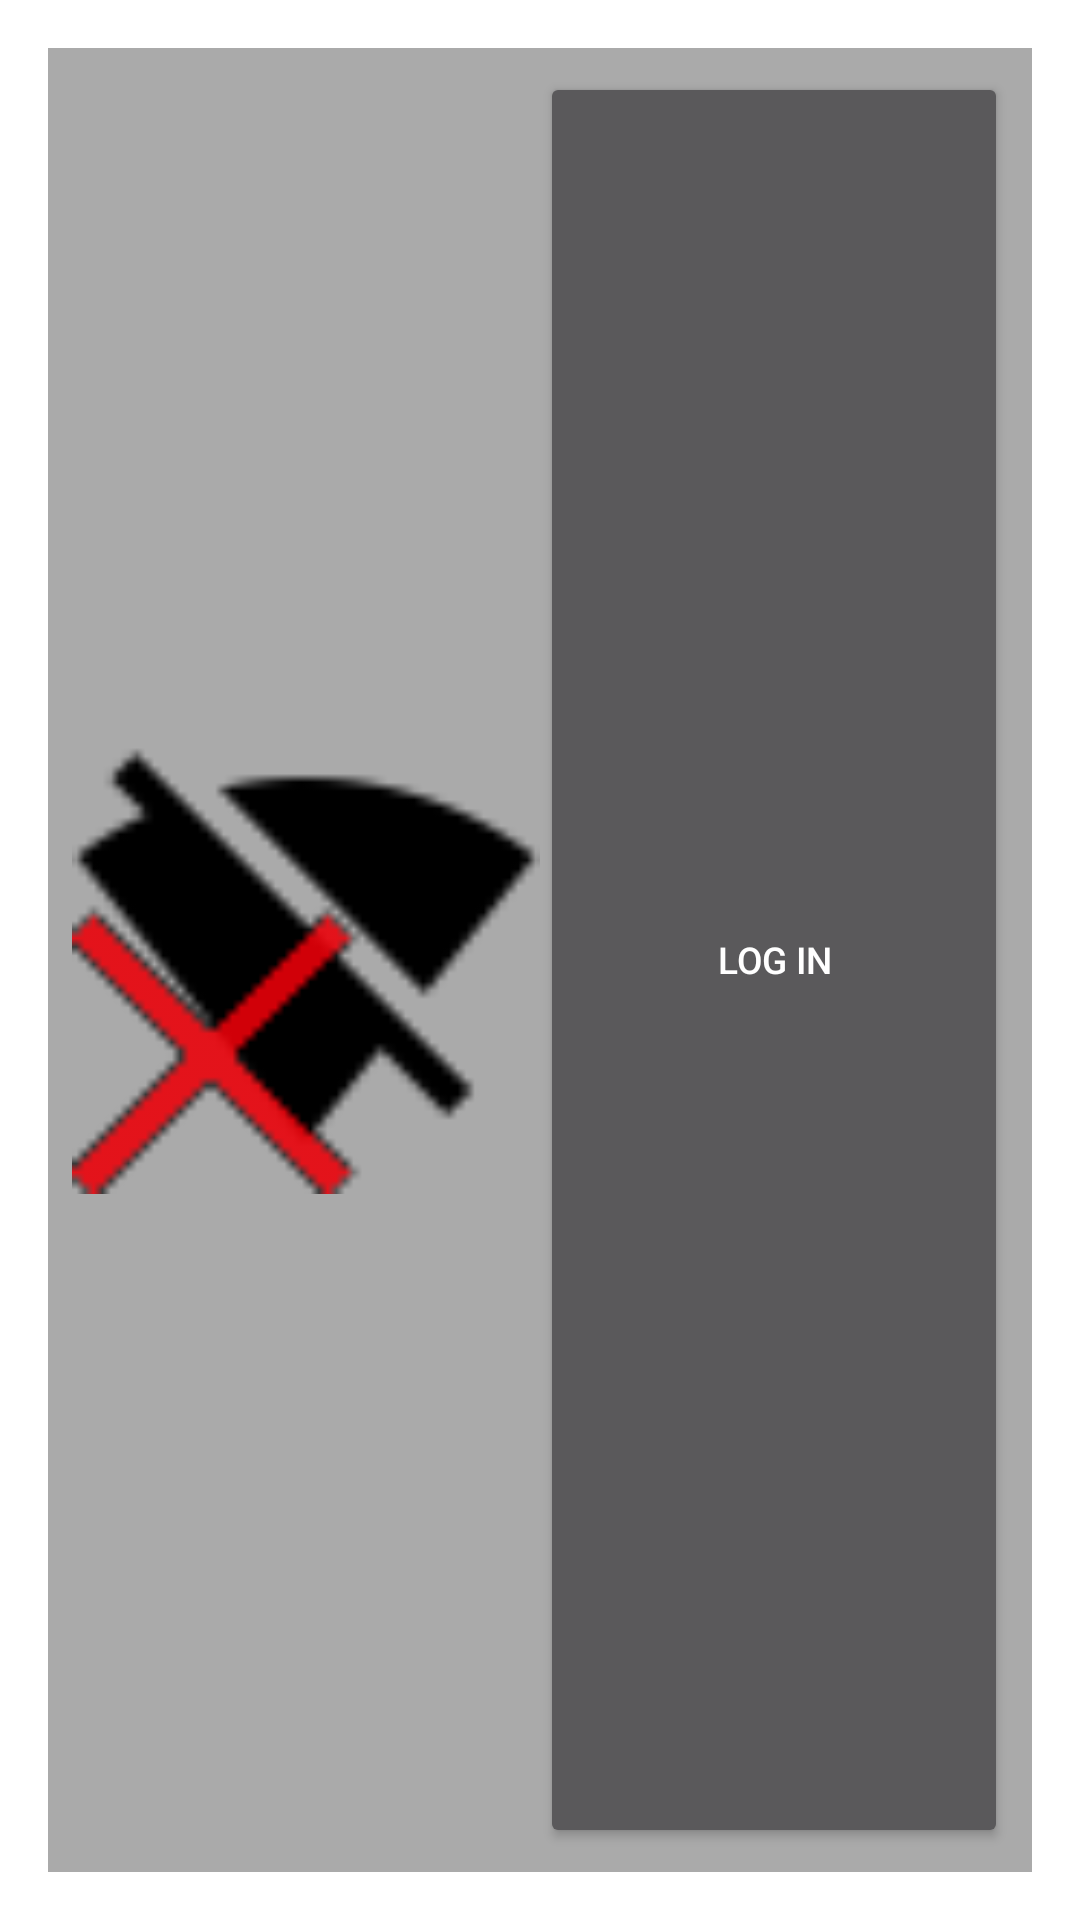

Write the Android layout XML for this screen, with the resource values it uses.
<!-- AndroidManifest.xml: application theme Theme.AppCompat.Dialog.Alert -->
<!-- res/layout/small_widget.xml -->
<?xml version="1.0" encoding="utf-8"?>

<LinearLayout xmlns:android="http://schemas.android.com/apk/res/android"
    android:orientation="horizontal"
    android:layout_width="match_parent"
    android:layout_height="match_parent"
    android:padding="@dimen/widget_margin"
    android:background="#55000000">

    <ImageView
        android:id="@+id/imageView"
        android:layout_width="0dp"
        android:layout_height="match_parent"
        android:layout_weight="1"
        android:src="@drawable/bad_signal"
        android:onClick="onClickBtn"/>

    <Button
        android:id="@+id/actionButton"
        android:layout_width="0dp"
        android:layout_height="match_parent"
        android:layout_weight="1"
        android:textSize="6pt"
        android:text="@string/login"
        android:onClick="onClickBtn"/>

</LinearLayout>
<!-- resources referenced by this layout -->
<resources>
  <dimen name="widget_margin">8dp</dimen>
  <!-- drawable bad_signal: png bitmap (drawable-hdpi, 571 bytes) -->
  <string name="login">Log In</string>
</resources>
